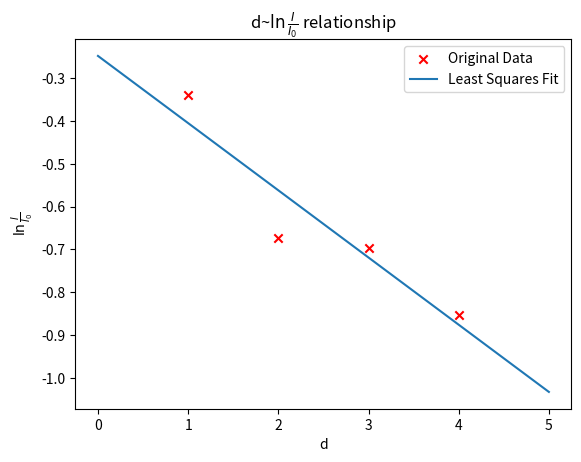

Reproduce this figure in Python.
import numpy as np
import matplotlib.pyplot as plt
from scipy.linalg import lstsq

#avoid font problem
#plt.rcParams['font.sans-serif']=['SimHei']
#plt.rcParams['axes.unicode_minus']= False

#原始实验数据
t = np.array([1,2,3,4])
v = np.array([-0.339,-0.673,-0.697,-0.853])
# 利用scipy中的linalg进行最小二乘法
A = np.vstack([t**0,t**1])
sol,r,rank,s= lstsq(A.T,v)

# 标注点
#plt.plot(0.1127,1.775,'x',color='r')

# 获得拟合数据
m = 1000
x = np.linspace(0,5,m)
y = sol[0] + sol[1] * x

print("g:")
print(sol[1])
print(sol[0])

plt.scatter(t,v,marker="x",color='r',label='Original Data')
plt.plot(x,y,label='Least Squares Fit')
plt.xlabel('d')
plt.ylabel('$\ln{\\frac{I}{I_{0}}}$')
#显示图例
plt.legend(loc=1)
#标题
plt.title('d~$\ln{\\frac{I}{I_{0}}}$ relationship')
# 说明
string1 = '$v=%0.3f+%0.3ft$' % (sol[0],sol[1])
string2 = '$g=%0.3f m/s$' % (sol[1]*2)
#plt.text(0.1,2.7,string1,fontsize=15,verticalalignment="top",horizontalalignment="left")
#plt.text(0.1,2.6,string2,fontsize=15,verticalalignment="top",horizontalalignment="left")
plt.savefig("./fit.png")
plt.show()
'''
fig,ax = plt.subplots(figsize=(12,8))
ax.plot(x,y,'b',lw=2,label='Least square fit')
ax.set_xlabel("t(ms)",fontsize=18)
ax.set_ylabel("v(m/s)",fontsize=18)
plt.show()
'''